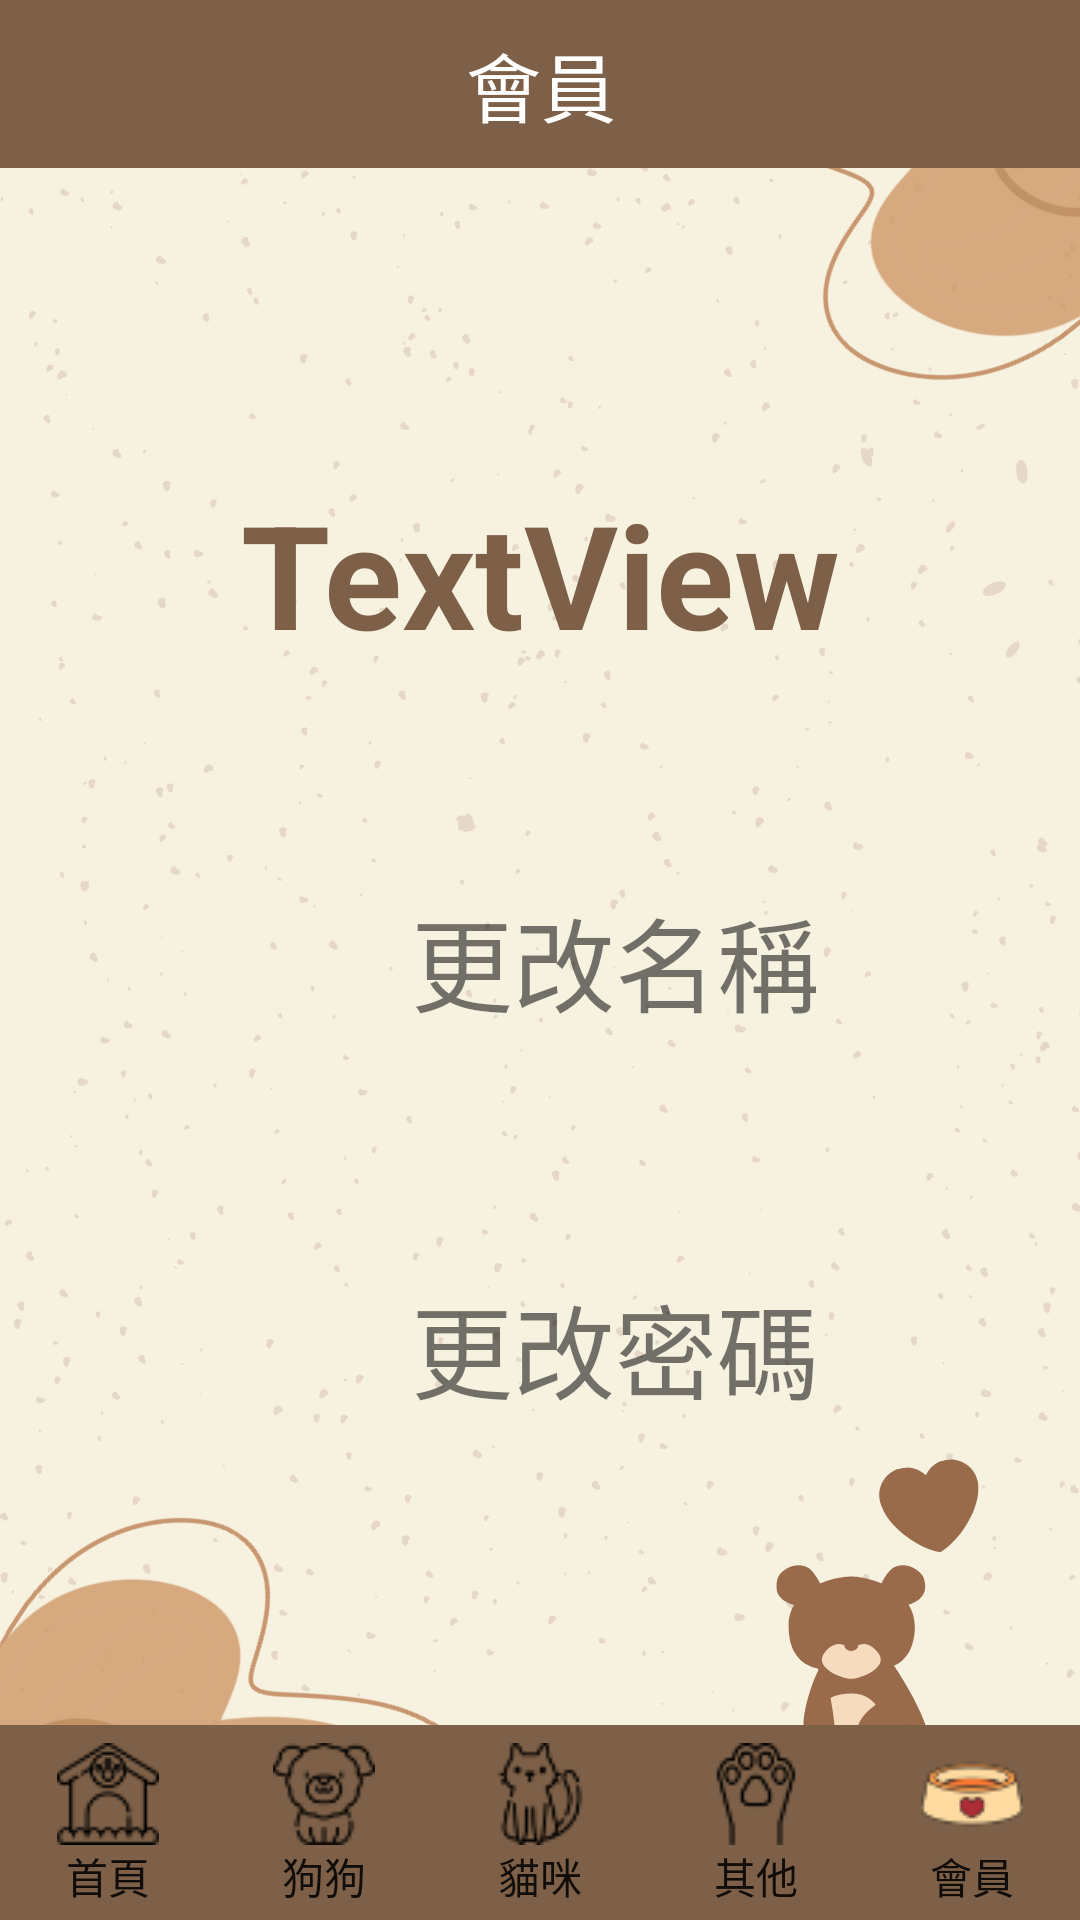

Here is an Android app screen rendered from its layout file. Give the layout XML and the strings, colors and styles it references.
<!-- AndroidManifest.xml: application theme Theme.AppCompat.Light.NoActionBar -->
<!-- res/layout/activity_member.xml -->
<?xml version="1.0" encoding="utf-8"?>
<androidx.constraintlayout.widget.ConstraintLayout xmlns:android="http://schemas.android.com/apk/res/android"
    xmlns:app="http://schemas.android.com/apk/res-auto"
    xmlns:tools="http://schemas.android.com/tools"
    android:layout_width="match_parent"
    android:layout_height="match_parent"
    android:background="@drawable/normal_background">

    <LinearLayout
        android:id="@+id/linearLayout"
        android:layout_width="match_parent"
        android:layout_height="65dp"
        android:background="@color/toolbar_brown"
        android:orientation="horizontal"
        app:layout_constraintBottom_toBottomOf="parent"
        app:layout_constraintEnd_toEndOf="parent"
        app:layout_constraintStart_toStartOf="parent">

        <Button
            android:id="@+id/button5"
            android:layout_width="wrap_content"
            android:layout_height="match_parent"
            android:layout_weight="1"
            android:background="#00000000"
            android:drawableTop="@drawable/house2"
            android:onClick="startPageClick"
            android:padding="6dp"
            android:text="首頁" />

        <Button
            android:id="@+id/button6"
            android:layout_width="wrap_content"
            android:layout_height="match_parent"
            android:layout_weight="1"
            android:background="#00000000"
            android:drawableTop="@drawable/dog2"
            android:onClick="dogPageClick"
            android:padding="6dp"
            android:text="狗狗" />

        <Button
            android:id="@+id/button7"
            android:layout_width="wrap_content"
            android:layout_height="match_parent"
            android:layout_weight="1"
            android:background="#00000000"
            android:drawableTop="@drawable/cat2"
            android:onClick="catPageClick"
            android:padding="6dp"
            android:text="貓咪" />

        <Button
            android:id="@+id/button8"
            android:layout_width="wrap_content"
            android:layout_height="match_parent"
            android:layout_weight="1"
            android:background="#00000000"
            android:drawableTop="@drawable/paw2"
            android:onClick="elsePageClick"
            android:padding="6dp"
            android:text="其他" />

        <Button
            android:id="@+id/button9"
            android:layout_width="wrap_content"
            android:layout_height="match_parent"
            android:layout_weight="1"
            android:background="#00000000"
            android:drawableTop="@drawable/bowl"
            android:onClick="accountPageClick"
            android:padding="6dp"
            android:text="會員" />
    </LinearLayout>

    <TextView
        android:id="@+id/textView10"
        android:layout_width="163dp"
        android:layout_height="48dp"
        android:layout_marginStart="12dp"
        android:layout_marginTop="81dp"
        android:layout_marginEnd="92dp"
        android:onClick="resetPass"
        android:text="更改密碼"
        android:textSize="34sp"
        app:layout_constraintEnd_toEndOf="parent"
        app:layout_constraintStart_toEndOf="@+id/imageView2"
        app:layout_constraintTop_toBottomOf="@+id/textView11" />

    <ImageView
        android:id="@+id/imageView2"
        android:layout_width="60dp"
        android:layout_height="65dp"
        android:layout_marginStart="84dp"
        android:layout_marginTop="63dp"
        android:layout_marginEnd="13dp"
        android:onClick="resetPass"
        app:layout_constraintEnd_toStartOf="@+id/textView10"
        app:layout_constraintStart_toStartOf="parent"
        app:layout_constraintTop_toBottomOf="@+id/imageView3"
        app:srcCompat="@mipmap/pass" />

    <androidx.appcompat.widget.Toolbar
        android:id="@+id/toolbar5"
        android:layout_width="411dp"
        android:layout_height="wrap_content"
        android:background="@color/toolbar_brown"
        android:minHeight="?attr/actionBarSize"
        android:theme="?attr/actionBarTheme"
        app:layout_constraintEnd_toEndOf="parent"
        app:layout_constraintStart_toStartOf="parent"
        app:layout_constraintTop_toTopOf="parent" />

    <TextView
        android:id="@+id/textView11"
        android:layout_width="163dp"
        android:layout_height="48dp"
        android:layout_marginStart="12dp"
        android:layout_marginTop="72dp"
        android:layout_marginEnd="92dp"
        android:onClick="resetName"
        android:text="更改名稱"
        android:textSize="34sp"
        app:layout_constraintEnd_toEndOf="parent"
        app:layout_constraintStart_toEndOf="@+id/imageView3"
        app:layout_constraintTop_toBottomOf="@+id/userName" />

    <TextView
        android:id="@+id/userName"
        android:layout_width="wrap_content"
        android:layout_height="wrap_content"
        android:layout_marginTop="103dp"
        android:text="TextView"
        android:textColor="@color/toolbar_brown"
        android:textSize="48sp"
        android:textStyle="bold"
        app:layout_constraintEnd_toEndOf="parent"
        app:layout_constraintHorizontal_bias="0.5"
        app:layout_constraintStart_toStartOf="parent"
        app:layout_constraintTop_toBottomOf="@+id/toolbar5" />

    <ImageView
        android:id="@+id/imageView3"
        android:layout_width="60dp"
        android:layout_height="65dp"
        android:layout_marginStart="84dp"
        android:layout_marginTop="54dp"
        android:layout_marginEnd="13dp"
        android:onClick="resetName"
        app:layout_constraintEnd_toStartOf="@+id/textView11"
        app:layout_constraintStart_toStartOf="parent"
        app:layout_constraintTop_toBottomOf="@+id/userName"
        app:srcCompat="@mipmap/user" />

    <TextView
        android:id="@+id/textView36"
        android:layout_width="wrap_content"
        android:layout_height="wrap_content"
        android:text="會員"
        android:textColor="@color/white"
        android:textSize="25sp"
        app:layout_constraintBottom_toBottomOf="@+id/toolbar5"
        app:layout_constraintEnd_toEndOf="@+id/toolbar5"
        app:layout_constraintStart_toStartOf="@+id/toolbar5"
        app:layout_constraintTop_toTopOf="@+id/toolbar5" />

</androidx.constraintlayout.widget.ConstraintLayout>
<!-- resources referenced by this layout -->
<resources>
  <color name="toolbar_brown">#7D6047</color>
  <color name="white">#FFFFFFFF</color>
  <!-- drawable bowl: png bitmap (drawable, 1636 bytes) -->
  <!-- drawable cat2: png bitmap (drawable, 1386 bytes) -->
  <!-- drawable dog2: png bitmap (drawable, 1393 bytes) -->
  <!-- drawable house2: png bitmap (drawable, 1272 bytes) -->
  <!-- drawable normal_background: png bitmap (drawable, 166300 bytes) -->
  <!-- drawable paw2: png bitmap (drawable, 1145 bytes) -->
</resources>
